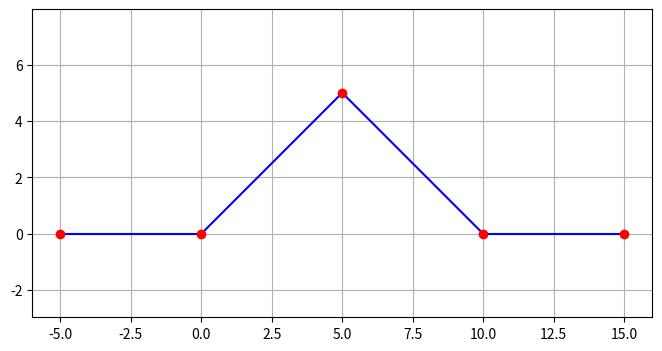

Recreate this plot in Python.
import numpy as np
import matplotlib.pyplot as plt

# Define three endpoints
x1, y1 = -5, 0  # First point
x2, y2 = 0, 0  # Second point
x3, y3 = 5, 5  # Second point
x4, y4 = 10, 0  # Third point
x5, y5 = 15, 0  # Fourth point

# Generate points between the endpoints for first line
num_points = 100  # Number of points to create smooth lines
t = np.linspace(0, 1, num_points)

# Parametric equations for first line
x_line1 = x1 + (x2 - x1) * t
y_line1 = y1 + (y2 - y1) * t

# Parametric equations for second line
x_line2 = x2 + (x3 - x2) * t
y_line2 = y2 + (y3 - y2) * t

# Parametric equations for third line
x_line3 = x3 + (x4 - x3) * t
y_line3 = y3 + (y4 - y3) * t

# Parametric equations for fourth line
x_line4 = x4 + (x5 - x4) * t
y_line4 = y4 + (y5 - y4) * t

# Create the plot
plt.figure(figsize=(8, 4))

# Plot both lines
plt.plot(x_line1, y_line1, "b-")
plt.plot(x_line2, y_line2, "b-")
plt.plot(x_line3, y_line3, "b-")
plt.plot(x_line4, y_line4, "b-")

# Plot endpoints
plt.plot([x1, x2, x3, x4, x5], [y1, y2, y3, y4, y5], "ro")  # Show endpoints as red dots

plt.axis("equal")
plt.grid(True)
plt.show()
